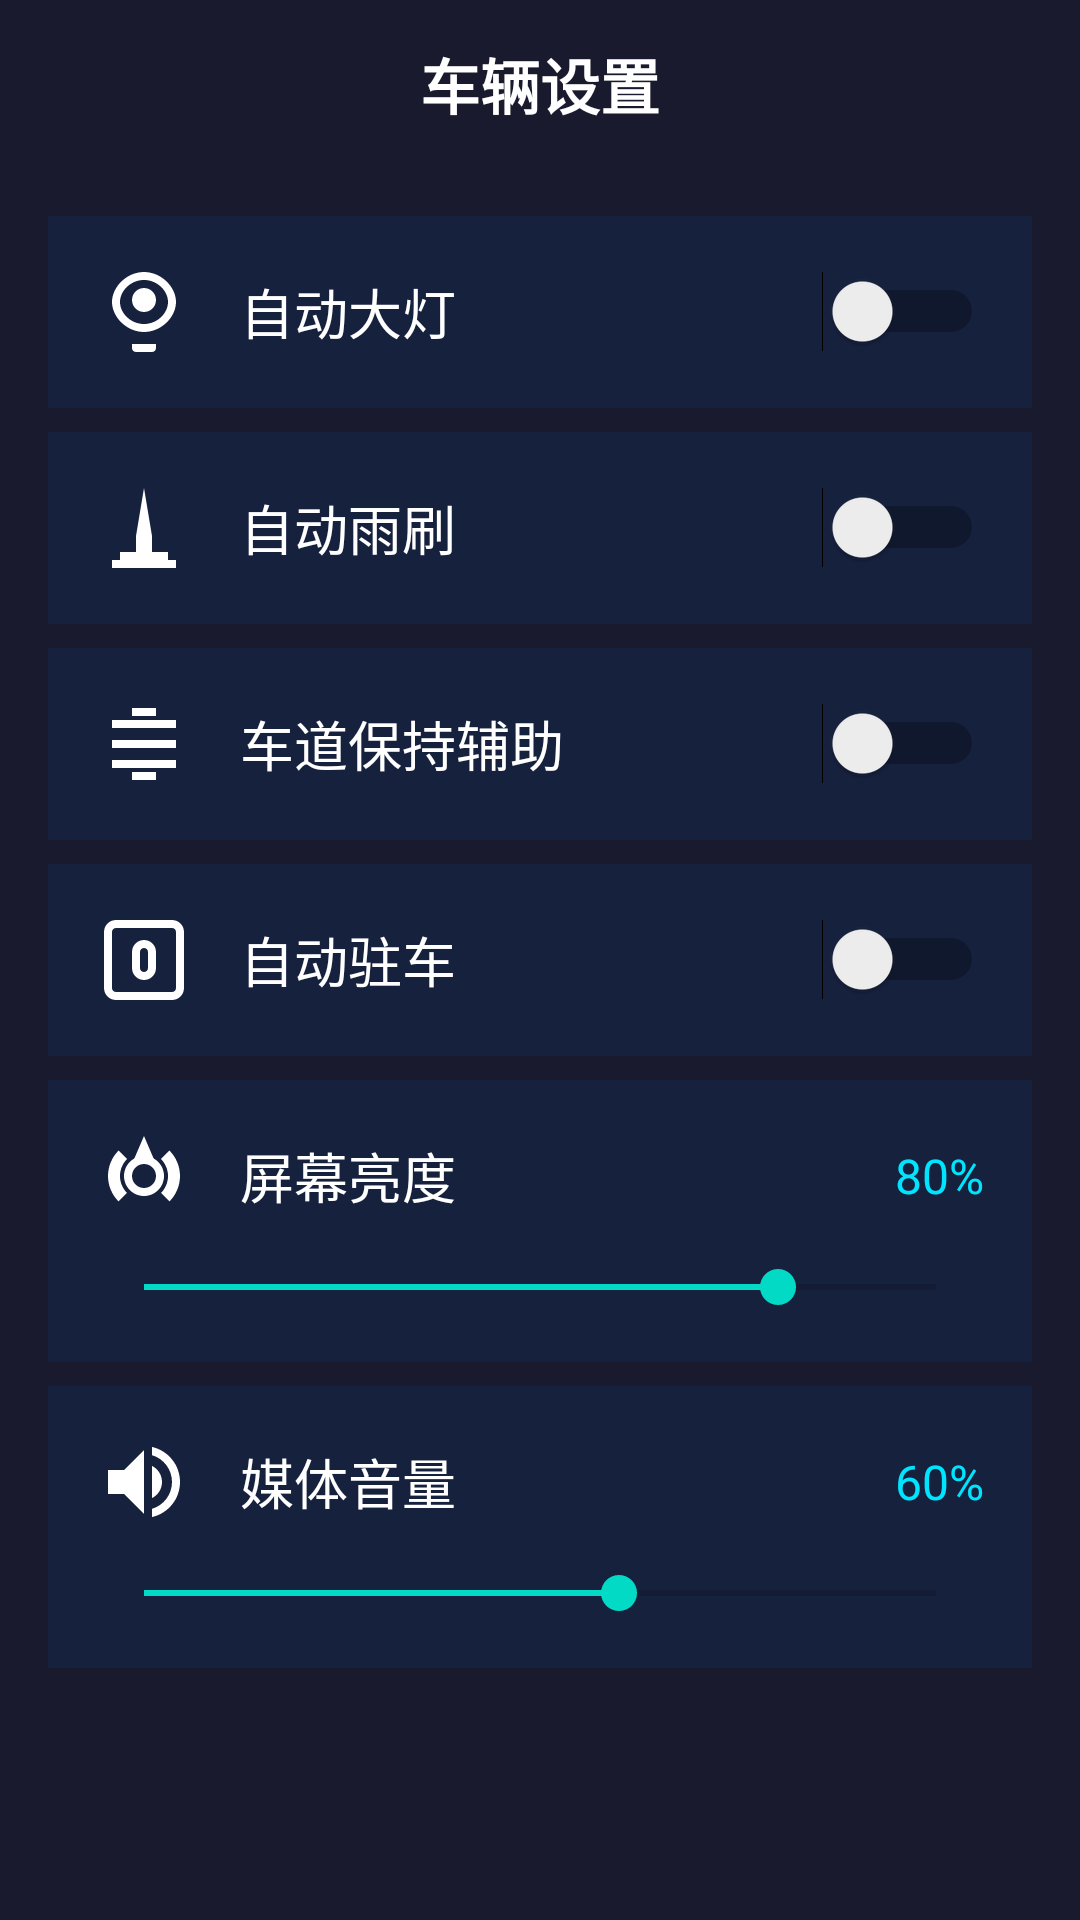

Reconstruct the res/layout file that produces this screen, plus the resources it refers to.
<!-- AndroidManifest.xml: activity theme Theme.CenterConsole -->
<!-- res/layout/activity_vehicle_settings.xml -->
<?xml version="1.0" encoding="utf-8"?>
<LinearLayout
    xmlns:android="http://schemas.android.com/apk/res/android"
    android:layout_width="match_parent"
    android:layout_height="match_parent"
    android:background="#1A1A2E"
    android:orientation="vertical">

    
    <LinearLayout
        android:layout_width="match_parent"
        android:layout_height="56dp"
        android:orientation="horizontal"
        android:gravity="center_vertical"
        android:paddingHorizontal="16dp">

        <ImageView
            android:id="@+id/btn_settings_back"
            android:layout_width="32dp"
            android:layout_height="32dp"
            android:src="@drawable/ic_back"
            android:padding="4dp" />

        <TextView
            android:layout_width="0dp"
            android:layout_height="wrap_content"
            android:layout_weight="1"
            android:text="车辆设置"
            android:textColor="#FFFFFF"
            android:textSize="20sp"
            android:textStyle="bold"
            android:gravity="center" />

        <View
            android:layout_width="32dp"
            android:layout_height="32dp" />
    </LinearLayout>

    
    <ScrollView
        android:layout_width="match_parent"
        android:layout_height="0dp"
        android:layout_weight="1"
        android:padding="16dp">

        <LinearLayout
            android:layout_width="match_parent"
            android:layout_height="wrap_content"
            android:orientation="vertical">

            
            <LinearLayout
                android:layout_width="match_parent"
                android:layout_height="wrap_content"
                android:orientation="horizontal"
                android:gravity="center_vertical"
                android:padding="16dp"
                android:background="#16213E"
                android:layout_marginBottom="8dp">

                <ImageView
                    android:layout_width="32dp"
                    android:layout_height="32dp"
                    android:src="@drawable/ic_light" />

                <TextView
                    android:layout_width="0dp"
                    android:layout_height="wrap_content"
                    android:layout_weight="1"
                    android:text="自动大灯"
                    android:textColor="#FFFFFF"
                    android:textSize="18sp"
                    android:layout_marginStart="16dp" />

                <Switch
                    android:id="@+id/switch_auto_light"
                    android:layout_width="wrap_content"
                    android:layout_height="wrap_content" />
            </LinearLayout>

            
            <LinearLayout
                android:layout_width="match_parent"
                android:layout_height="wrap_content"
                android:orientation="horizontal"
                android:gravity="center_vertical"
                android:padding="16dp"
                android:background="#16213E"
                android:layout_marginBottom="8dp">

                <ImageView
                    android:layout_width="32dp"
                    android:layout_height="32dp"
                    android:src="@drawable/ic_wiper" />

                <TextView
                    android:layout_width="0dp"
                    android:layout_height="wrap_content"
                    android:layout_weight="1"
                    android:text="自动雨刷"
                    android:textColor="#FFFFFF"
                    android:textSize="18sp"
                    android:layout_marginStart="16dp" />

                <Switch
                    android:id="@+id/switch_auto_wiper"
                    android:layout_width="wrap_content"
                    android:layout_height="wrap_content" />
            </LinearLayout>

            
            <LinearLayout
                android:layout_width="match_parent"
                android:layout_height="wrap_content"
                android:orientation="horizontal"
                android:gravity="center_vertical"
                android:padding="16dp"
                android:background="#16213E"
                android:layout_marginBottom="8dp">

                <ImageView
                    android:layout_width="32dp"
                    android:layout_height="32dp"
                    android:src="@drawable/ic_lane" />

                <TextView
                    android:layout_width="0dp"
                    android:layout_height="wrap_content"
                    android:layout_weight="1"
                    android:text="车道保持辅助"
                    android:textColor="#FFFFFF"
                    android:textSize="18sp"
                    android:layout_marginStart="16dp" />

                <Switch
                    android:id="@+id/switch_lane_assist"
                    android:layout_width="wrap_content"
                    android:layout_height="wrap_content" />
            </LinearLayout>

            
            <LinearLayout
                android:layout_width="match_parent"
                android:layout_height="wrap_content"
                android:orientation="horizontal"
                android:gravity="center_vertical"
                android:padding="16dp"
                android:background="#16213E"
                android:layout_marginBottom="8dp">

                <ImageView
                    android:layout_width="32dp"
                    android:layout_height="32dp"
                    android:src="@drawable/ic_parking" />

                <TextView
                    android:layout_width="0dp"
                    android:layout_height="wrap_content"
                    android:layout_weight="1"
                    android:text="自动驻车"
                    android:textColor="#FFFFFF"
                    android:textSize="18sp"
                    android:layout_marginStart="16dp" />

                <Switch
                    android:id="@+id/switch_auto_hold"
                    android:layout_width="wrap_content"
                    android:layout_height="wrap_content" />
            </LinearLayout>

            
            <LinearLayout
                android:layout_width="match_parent"
                android:layout_height="wrap_content"
                android:orientation="vertical"
                android:padding="16dp"
                android:background="#16213E"
                android:layout_marginBottom="8dp">

                <LinearLayout
                    android:layout_width="match_parent"
                    android:layout_height="wrap_content"
                    android:orientation="horizontal"
                    android:gravity="center_vertical">

                    <ImageView
                        android:layout_width="32dp"
                        android:layout_height="32dp"
                        android:src="@drawable/ic_brightness" />

                    <TextView
                        android:layout_width="0dp"
                        android:layout_height="wrap_content"
                        android:layout_weight="1"
                        android:text="屏幕亮度"
                        android:textColor="#FFFFFF"
                        android:textSize="18sp"
                        android:layout_marginStart="16dp" />

                    <TextView
                        android:id="@+id/tv_brightness_value"
                        android:layout_width="wrap_content"
                        android:layout_height="wrap_content"
                        android:text="80%"
                        android:textColor="#00E5FF"
                        android:textSize="16sp" />
                </LinearLayout>

                <SeekBar
                    android:id="@+id/seek_bar_brightness"
                    android:layout_width="match_parent"
                    android:layout_height="wrap_content"
                    android:layout_marginTop="12dp"
                    android:max="100"
                    android:progress="80" />
            </LinearLayout>

            
            <LinearLayout
                android:layout_width="match_parent"
                android:layout_height="wrap_content"
                android:orientation="vertical"
                android:padding="16dp"
                android:background="#16213E"
                android:layout_marginBottom="8dp">

                <LinearLayout
                    android:layout_width="match_parent"
                    android:layout_height="wrap_content"
                    android:orientation="horizontal"
                    android:gravity="center_vertical">

                    <ImageView
                        android:layout_width="32dp"
                        android:layout_height="32dp"
                        android:src="@drawable/ic_volume" />

                    <TextView
                        android:layout_width="0dp"
                        android:layout_height="wrap_content"
                        android:layout_weight="1"
                        android:text="媒体音量"
                        android:textColor="#FFFFFF"
                        android:textSize="18sp"
                        android:layout_marginStart="16dp" />

                    <TextView
                        android:id="@+id/tv_volume_value"
                        android:layout_width="wrap_content"
                        android:layout_height="wrap_content"
                        android:text="60%"
                        android:textColor="#00E5FF"
                        android:textSize="16sp" />
                </LinearLayout>

                <SeekBar
                    android:id="@+id/seek_bar_volume"
                    android:layout_width="match_parent"
                    android:layout_height="wrap_content"
                    android:layout_marginTop="12dp"
                    android:max="100"
                    android:progress="60" />
            </LinearLayout>

        </LinearLayout>
    </ScrollView>

</LinearLayout>
<!-- resources referenced by this layout -->
<resources>
  <!-- drawable ic_lane (drawable) -->
  <?xml version="1.0" encoding="utf-8"?>
  <vector xmlns:android="http://schemas.android.com/apk/res/android"
      android:width="24dp"
      android:height="24dp"
      android:viewportWidth="24"
      android:viewportHeight="24">
      <path
          android:fillColor="#FFFFFF"
          android:pathData="M4,6H20V8H4V6Z" />
      <path
          android:fillColor="#FFFFFF"
          android:pathData="M4,11H20V13H4V11Z" />
      <path
          android:fillColor="#FFFFFF"
          android:pathData="M4,16H20V18H4V16Z" />
      <path
          android:fillColor="#FFFFFF"
          android:pathData="M9,3H15V5H9V3Z" />
      <path
          android:fillColor="#FFFFFF"
          android:pathData="M9,19H15V21H9V19Z" />
  </vector>
  <!-- drawable ic_light (drawable) -->
  <?xml version="1.0" encoding="utf-8"?>
  <vector xmlns:android="http://schemas.android.com/apk/res/android"
      android:width="24dp"
      android:height="24dp"
      android:viewportWidth="24"
      android:viewportHeight="24">
      <path
          android:fillColor="#FFFFFF"
          android:pathData="M9,21C9,21.55 9.45,22 10,22H14C14.55,22 15,21.55 15,21V20H9V21ZM12,2C7.71,2 4,5.71 4,9.5C4,13.29 7.71,17 12,17C16.29,17 20,13.29 20,9.5C20,5.71 16.29,2 12,2ZM12,15C8.69,15 6,12.31 6,9.5C6,6.69 8.69,4 12,4C15.31,4 18,6.69 18,9.5C18,12.31 15.31,15 12,15Z" />
      <path
          android:fillColor="#FFFFFF"
          android:pathData="M12,6C10.34,6 9,7.34 9,9C9,10.66 10.34,12 12,12C13.66,12 15,10.66 15,9C15,7.34 13.66,6 12,6Z" />
  </vector>
  <!-- drawable ic_volume (drawable) -->
  <?xml version="1.0" encoding="utf-8"?>
  <vector xmlns:android="http://schemas.android.com/apk/res/android"
      android:width="24dp"
      android:height="24dp"
      android:viewportWidth="24"
      android:viewportHeight="24">
      <path
          android:fillColor="#FFFFFF"
          android:pathData="M3,9V15H7L12,20V4L7,9H3ZM16.5,12C16.5,10.23 15.48,8.71 14,7.97V16.02C15.48,15.29 16.5,13.77 16.5,12ZM14,3.23V5.29C16.89,6.15 19,8.83 19,12C19,15.17 16.89,17.85 14,18.71V20.77C18.01,19.86 21,16.28 21,12C21,7.72 18.01,4.14 14,3.23Z" />
  </vector>
  <!-- drawable ic_wiper (drawable) -->
  <?xml version="1.0" encoding="utf-8"?>
  <vector xmlns:android="http://schemas.android.com/apk/res/android"
      android:width="24dp"
      android:height="24dp"
      android:viewportWidth="24"
      android:viewportHeight="24">
      <path
          android:fillColor="#FFFFFF"
          android:pathData="M12,2C12,2 12,2 12,2L10,14H14L12,2Z" />
      <path
          android:fillColor="#FFFFFF"
          android:pathData="M4,20H20V22H4V20Z" />
      <path
          android:fillColor="#FFFFFF"
          android:pathData="M10,14H14V18H10V14Z" />
      <path
          android:fillColor="#FFFFFF"
          android:pathData="M6,18H18V20H6V18Z" />
  </vector>
  <style name="Theme.CenterConsole" parent="Theme.DualScreenCar">
          <item name="android:windowBackground">@color/center_console_bg</item>
          <item name="android:statusBarColor">@color/center_console_bg</item>
          <item name="android:navigationBarColor">@color/center_console_bg</item>
      </style>
  <style name="Theme.DualScreenCar" parent="Theme.MaterialComponents.DayNight.NoActionBar">
          <item name="colorPrimary">@color/purple_500</item>
          <item name="colorPrimaryVariant">@color/purple_700</item>
          <item name="colorOnPrimary">@color/white</item>
          <item name="colorSecondary">@color/teal_200</item>
          <item name="colorOnSecondary">@color/black</item>
          <item name="android:statusBarColor">@color/black</item>
          <item name="android:navigationBarColor">@color/black</item>
      </style>
  <color name="center_console_bg">#FF1A1A2E</color>
  <color name="purple_500">#FF6200EE</color>
  <color name="purple_700">#FF3700B3</color>
  <color name="white">#FFFFFFFF</color>
  <color name="teal_200">#FF03DAC5</color>
  <color name="black">#FF000000</color>
</resources>
